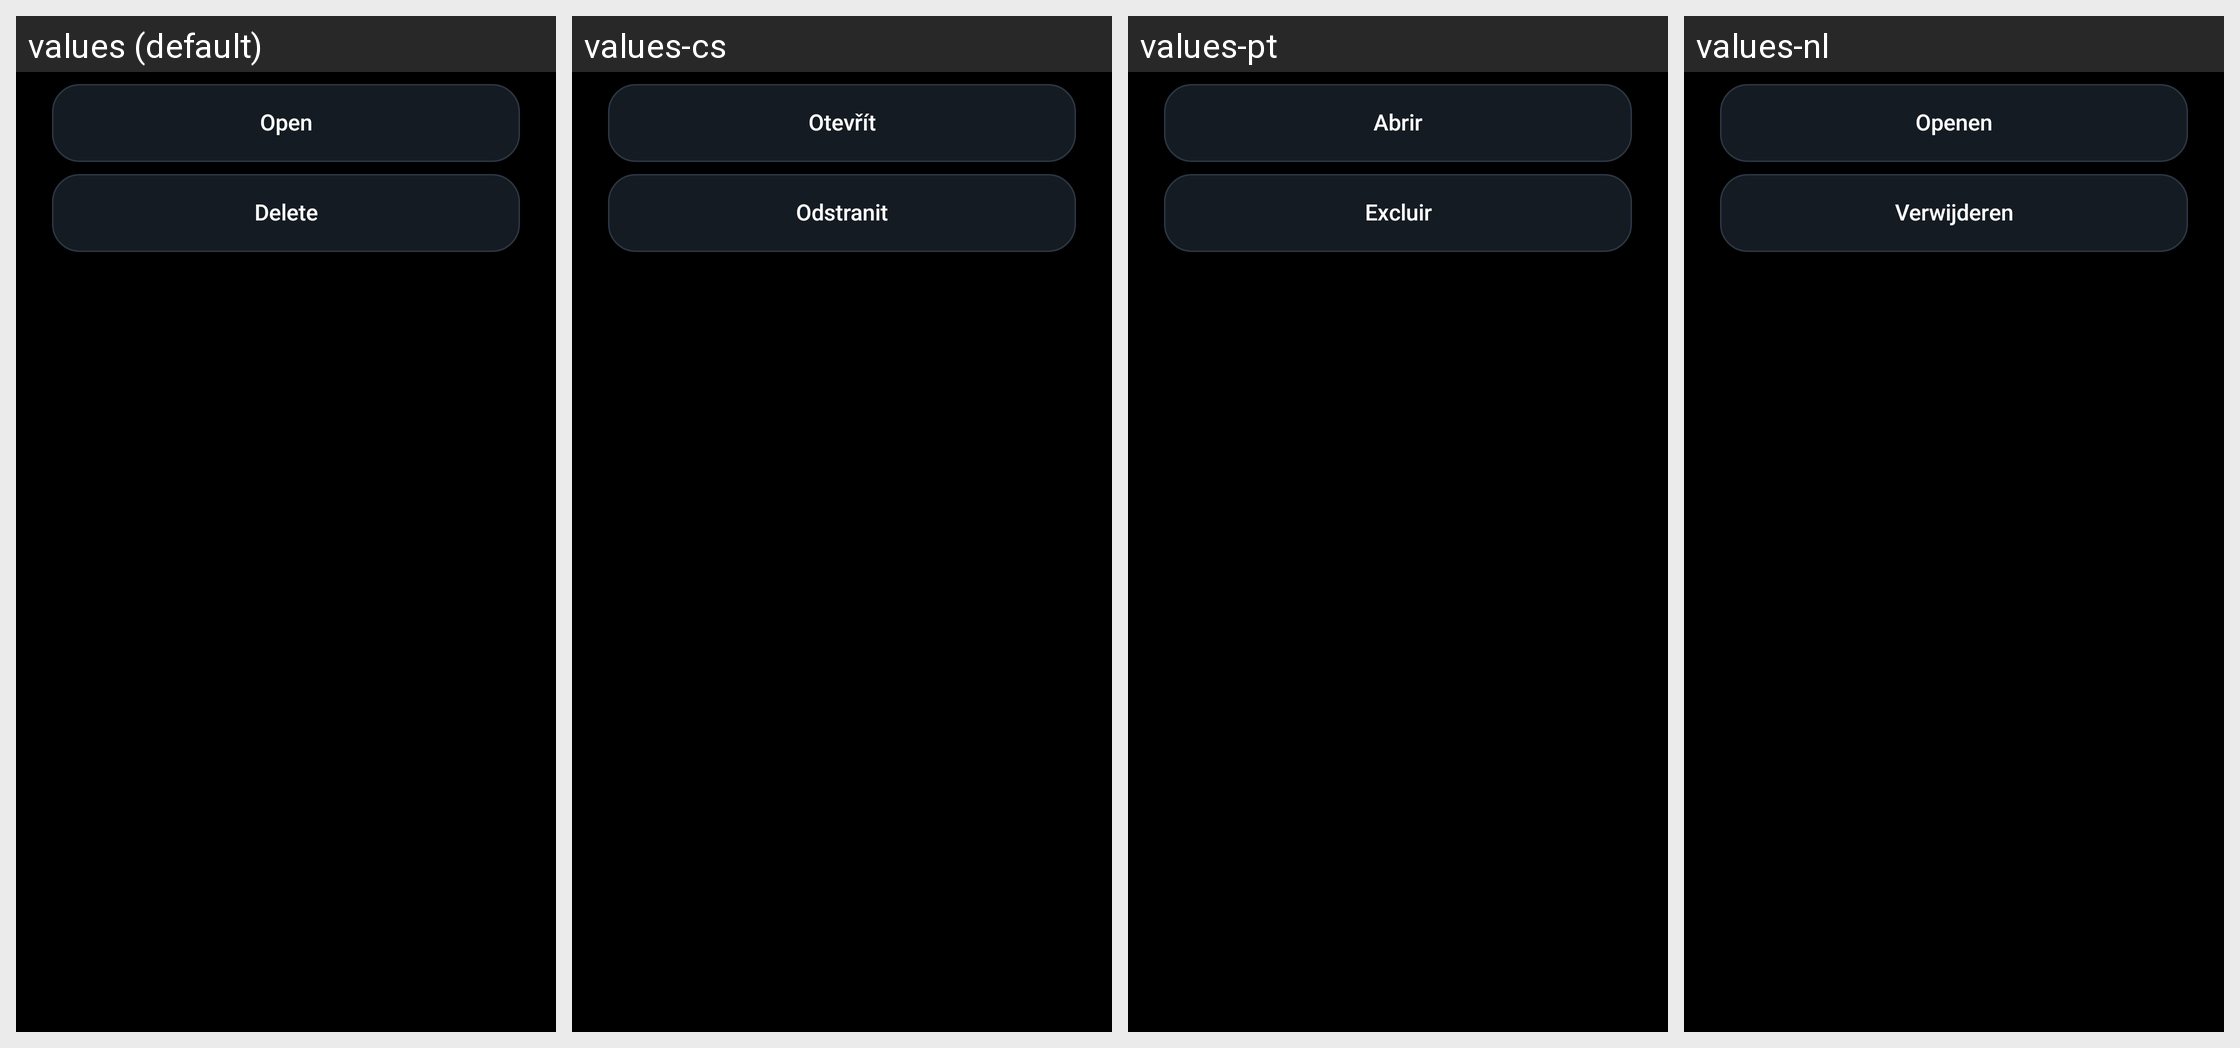

The Android screen above is rendered under several locales of the same app. Produce the string resources it draws, with the default and per-locale values.
Android screen res/layout/dialog_output_folder_actions.xml rendered under 4 locales, left to right: values (default), values-cs, values-pt, values-nl. Device: Nexus 5 (rendered at 1080×1920; each locale shown at half size, 540×960, under a caption strip naming it); theme Theme.ViBRoNavigator.
Other locales in the repository, not shown: values-ar, values-ca, values-da, values-de, values-el, values-es, values-fr, values-hu, values-it, values-ja, values-ko, values-pl, values-sv, values-zh.
Strings drawn on this screen, with the default value and each locale's value (text and hints the layout hard-codes, and strings that could not be matched under every locale, appear in the picture but are not listed):

action_open_output_folder
  values: Open
  values-cs: Otevřít
  values-pt: Abrir
  values-nl: Openen

action_clear_output_folder
  values: Delete
  values-cs: Odstranit
  values-pt: Excluir
  values-nl: Verwijderen
